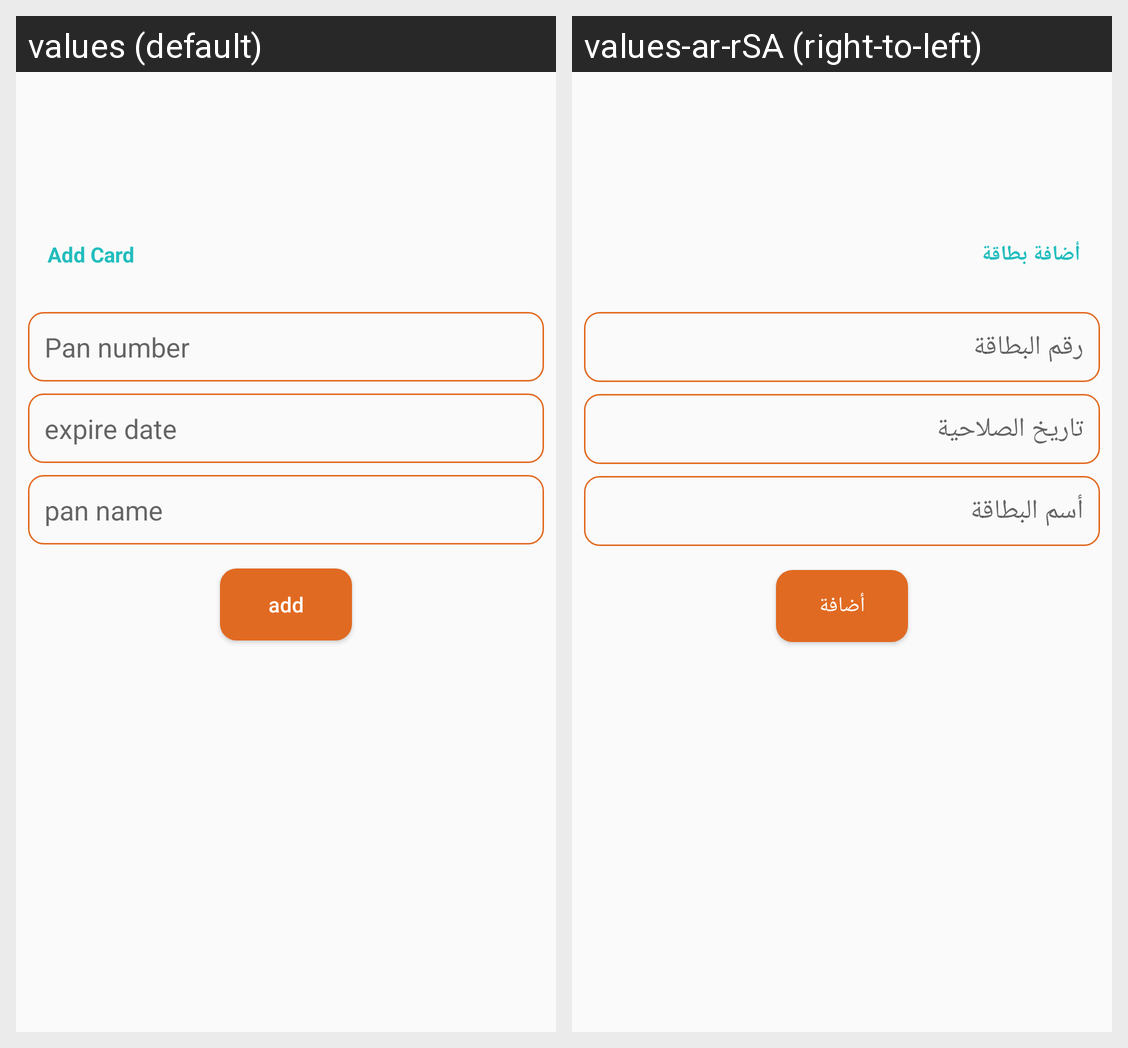

Locale-by-locale string values for the Android screen shown in this grid:
Android screen res/layout/activity_add_card.xml rendered under 2 locales, left to right: values (default), values-ar-rSA (right-to-left). Device: Nexus 5 (rendered at 1080×1920; each locale shown at half size, 540×960, under a caption strip naming it); theme Theme.AppCompat.Light.NoActionBar.
Strings drawn on this screen, with the default value and each locale's value (text and hints the layout hard-codes, and strings that could not be matched under every locale, appear in the picture but are not listed):

add_card_to_favorite
  values: Add Card
  values-ar-rSA: أضافة بطاقة

pan_number
  values: Pan number
  values-ar-rSA: رقم البطاقة

expire_date
  values: expire date
  values-ar-rSA: تاريخ الصلاحية

pan_name
  values: pan name
  values-ar-rSA: أسم البطاقة

add
  values: add
  values-ar-rSA: أضافة
